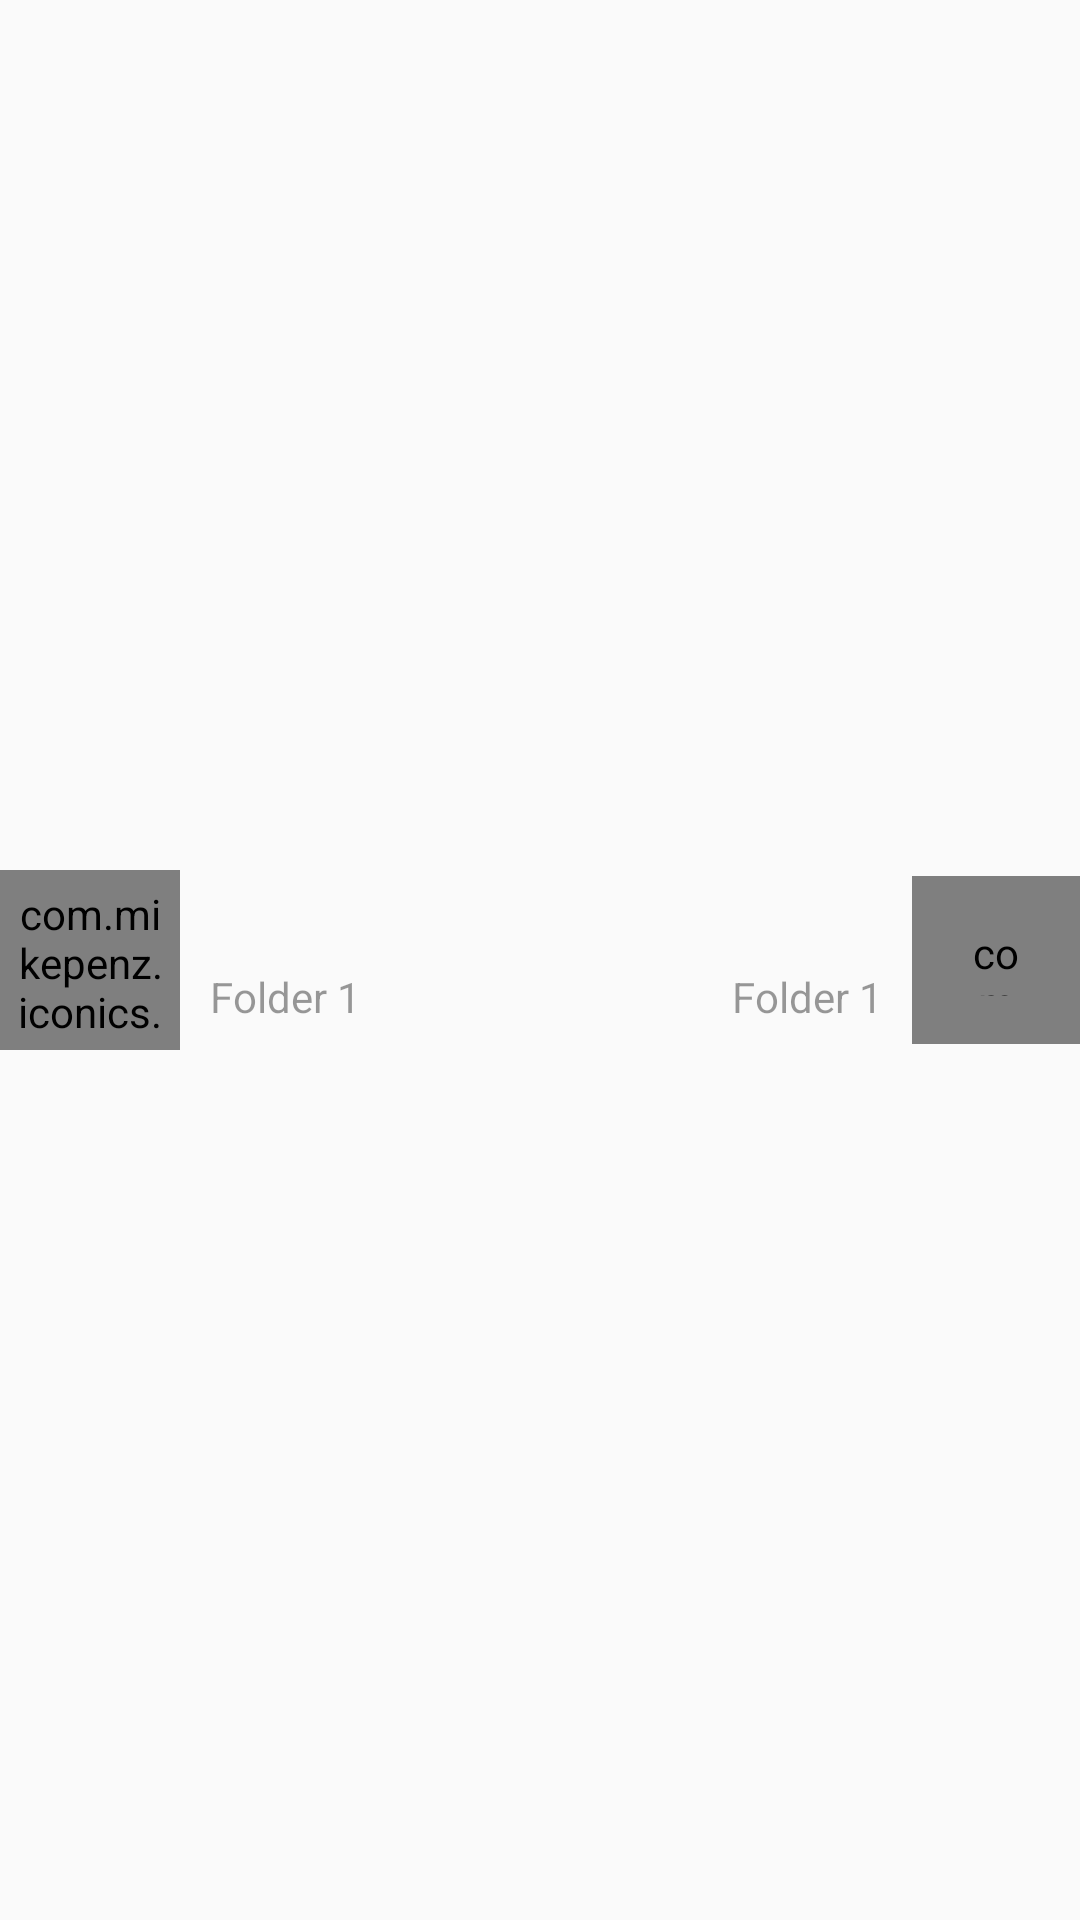

Produce the Android XML layout that renders to this screen, including the resource entries it uses.
<!-- AndroidManifest.xml: application theme AppTheme -->
<!-- res/layout/view_item_default.xml -->
<RelativeLayout xmlns:android="http://schemas.android.com/apk/res/android"
    xmlns:app="http://schemas.android.com/apk/res-auto"
    android:layout_width="match_parent"
    android:layout_height="70dp"
    android:orientation="horizontal">

    <com.mikepenz.iconics.view.IconicsImageView
        android:id="@+id/album_icon"
        android:layout_width="60dp"
        android:layout_height="60dp"
        android:layout_alignParentLeft="true"
        android:layout_alignParentStart="true"
        android:layout_centerVertical="true"
        android:padding="5dp"
        app:iiv_color="@color/secondary_text"
        app:iiv_icon="cmd-music-circle"
        app:iiv_size="48dp" />

    <ImageView
        android:id="@+id/album_cover"
        android:layout_width="60dp"
        android:layout_height="60dp"
        android:layout_centerVertical="true"
        android:layout_toEndOf="@id/album_icon"
        android:layout_toRightOf="@id/album_icon"
        android:padding="5dp"
        android:scaleType="centerInside"
        android:visibility="gone" />

    <LinearLayout
        android:layout_width="match_parent"
        android:layout_height="wrap_content"
        android:layout_centerVertical="true"
        android:layout_toEndOf="@id/album_cover"
        android:layout_toLeftOf="@+id/menu_item"
        android:layout_toRightOf="@id/album_cover"
        android:layout_toStartOf="@+id/menu_item"
        android:gravity="center_vertical"
        android:orientation="vertical">

        <TextView
            android:id="@+id/list_text"
            android:layout_width="match_parent"
            android:layout_height="wrap_content"
            android:maxLines="1"
            android:paddingLeft="10dp"
            android:paddingRight="10dp"
            android:textColor="@color/primary_text"
            android:textSize="18sp" />

        <RelativeLayout
            android:layout_width="match_parent"
            android:layout_height="wrap_content">

            <LinearLayout
                android:id="@+id/list_text_desc_container"
                android:layout_width="match_parent"
                android:layout_height="wrap_content"
                android:layout_toLeftOf="@+id/list_text_desc_length_container">

                <TextView
                    android:id="@+id/list_text_desc"
                    android:layout_width="match_parent"
                    android:layout_height="wrap_content"
                    android:paddingLeft="10dp"
                    android:paddingRight="10dp"
                    android:text="Folder 1"
                    android:textColor="@color/secondary_text" />
            </LinearLayout>

            <LinearLayout
                android:id="@+id/list_text_desc_length_container"
                android:layout_width="wrap_content"
                android:layout_height="wrap_content"
                android:layout_alignParentRight="true"
                android:orientation="vertical">

                <TextView
                    android:id="@+id/list_text_length"
                    android:layout_width="wrap_content"
                    android:layout_height="wrap_content"
                    android:gravity="end"
                    android:paddingLeft="10dp"
                    android:paddingRight="10dp"
                    android:text="Folder 1"
                    android:textColor="@color/secondary_text" />
            </LinearLayout>
        </RelativeLayout>


    </LinearLayout>
    <View
        android:id="@+id/item_wrap"
        android:background="?attr/selectableItemBackgroundBorderless"
        android:layout_width="match_parent"
        android:layout_height="match_parent"
        android:clickable="true" />

    <com.mikepenz.iconics.view.IconicsImageView
        android:id="@+id/menu_item"
        style="@style/AppTheme.Toolbar.Icon"
        android:layout_alignParentEnd="true"
        android:layout_alignParentRight="true"
        android:layout_centerVertical="true"
        app:iiv_color="@color/primary_text"
        app:iiv_icon="cmd-dots-vertical" />

</RelativeLayout>
<!-- resources referenced by this layout -->
<resources>
  <color name="primary_text">#CC000000</color>
  <color name="secondary_text">#66000000</color>
  <style name="AppTheme.Toolbar.Icon" parent="Widget.AppCompat.Button.Borderless">
          <item name="android:padding">16dp</item>
          <item name="android:layout_height">56dp</item>
          <item name="android:layout_width">56dp</item>
          <item name="iiv_color">@android:color/white</item>
          <item name="iiv_size">20dp</item>
          <item name="android:clickable">true</item>
      </style>
  <style name="AppTheme" parent="Theme.AppCompat.Light.NoActionBar">
          
          <item name="android:windowActionBarOverlay">true</item>
          <item name="windowActionBarOverlay">true</item>
          <item name="colorPrimary">@color/primary</item>
          <item name="colorPrimaryDark">@color/primary_dark</item>
          <item name="colorAccent">@color/accent</item>
          <item name="android:textColorPrimary">@color/primary_text</item>
          <item name="android:textColorSecondary">@color/secondary_text</item>
          <item name="android:windowLightStatusBar" tools:targetApi="m">true</item>
      </style>
  <color name="primary">#03A9F4</color>
  <color name="primary_dark">#0288D1</color>
  <color name="accent">#FF5722</color>
</resources>
